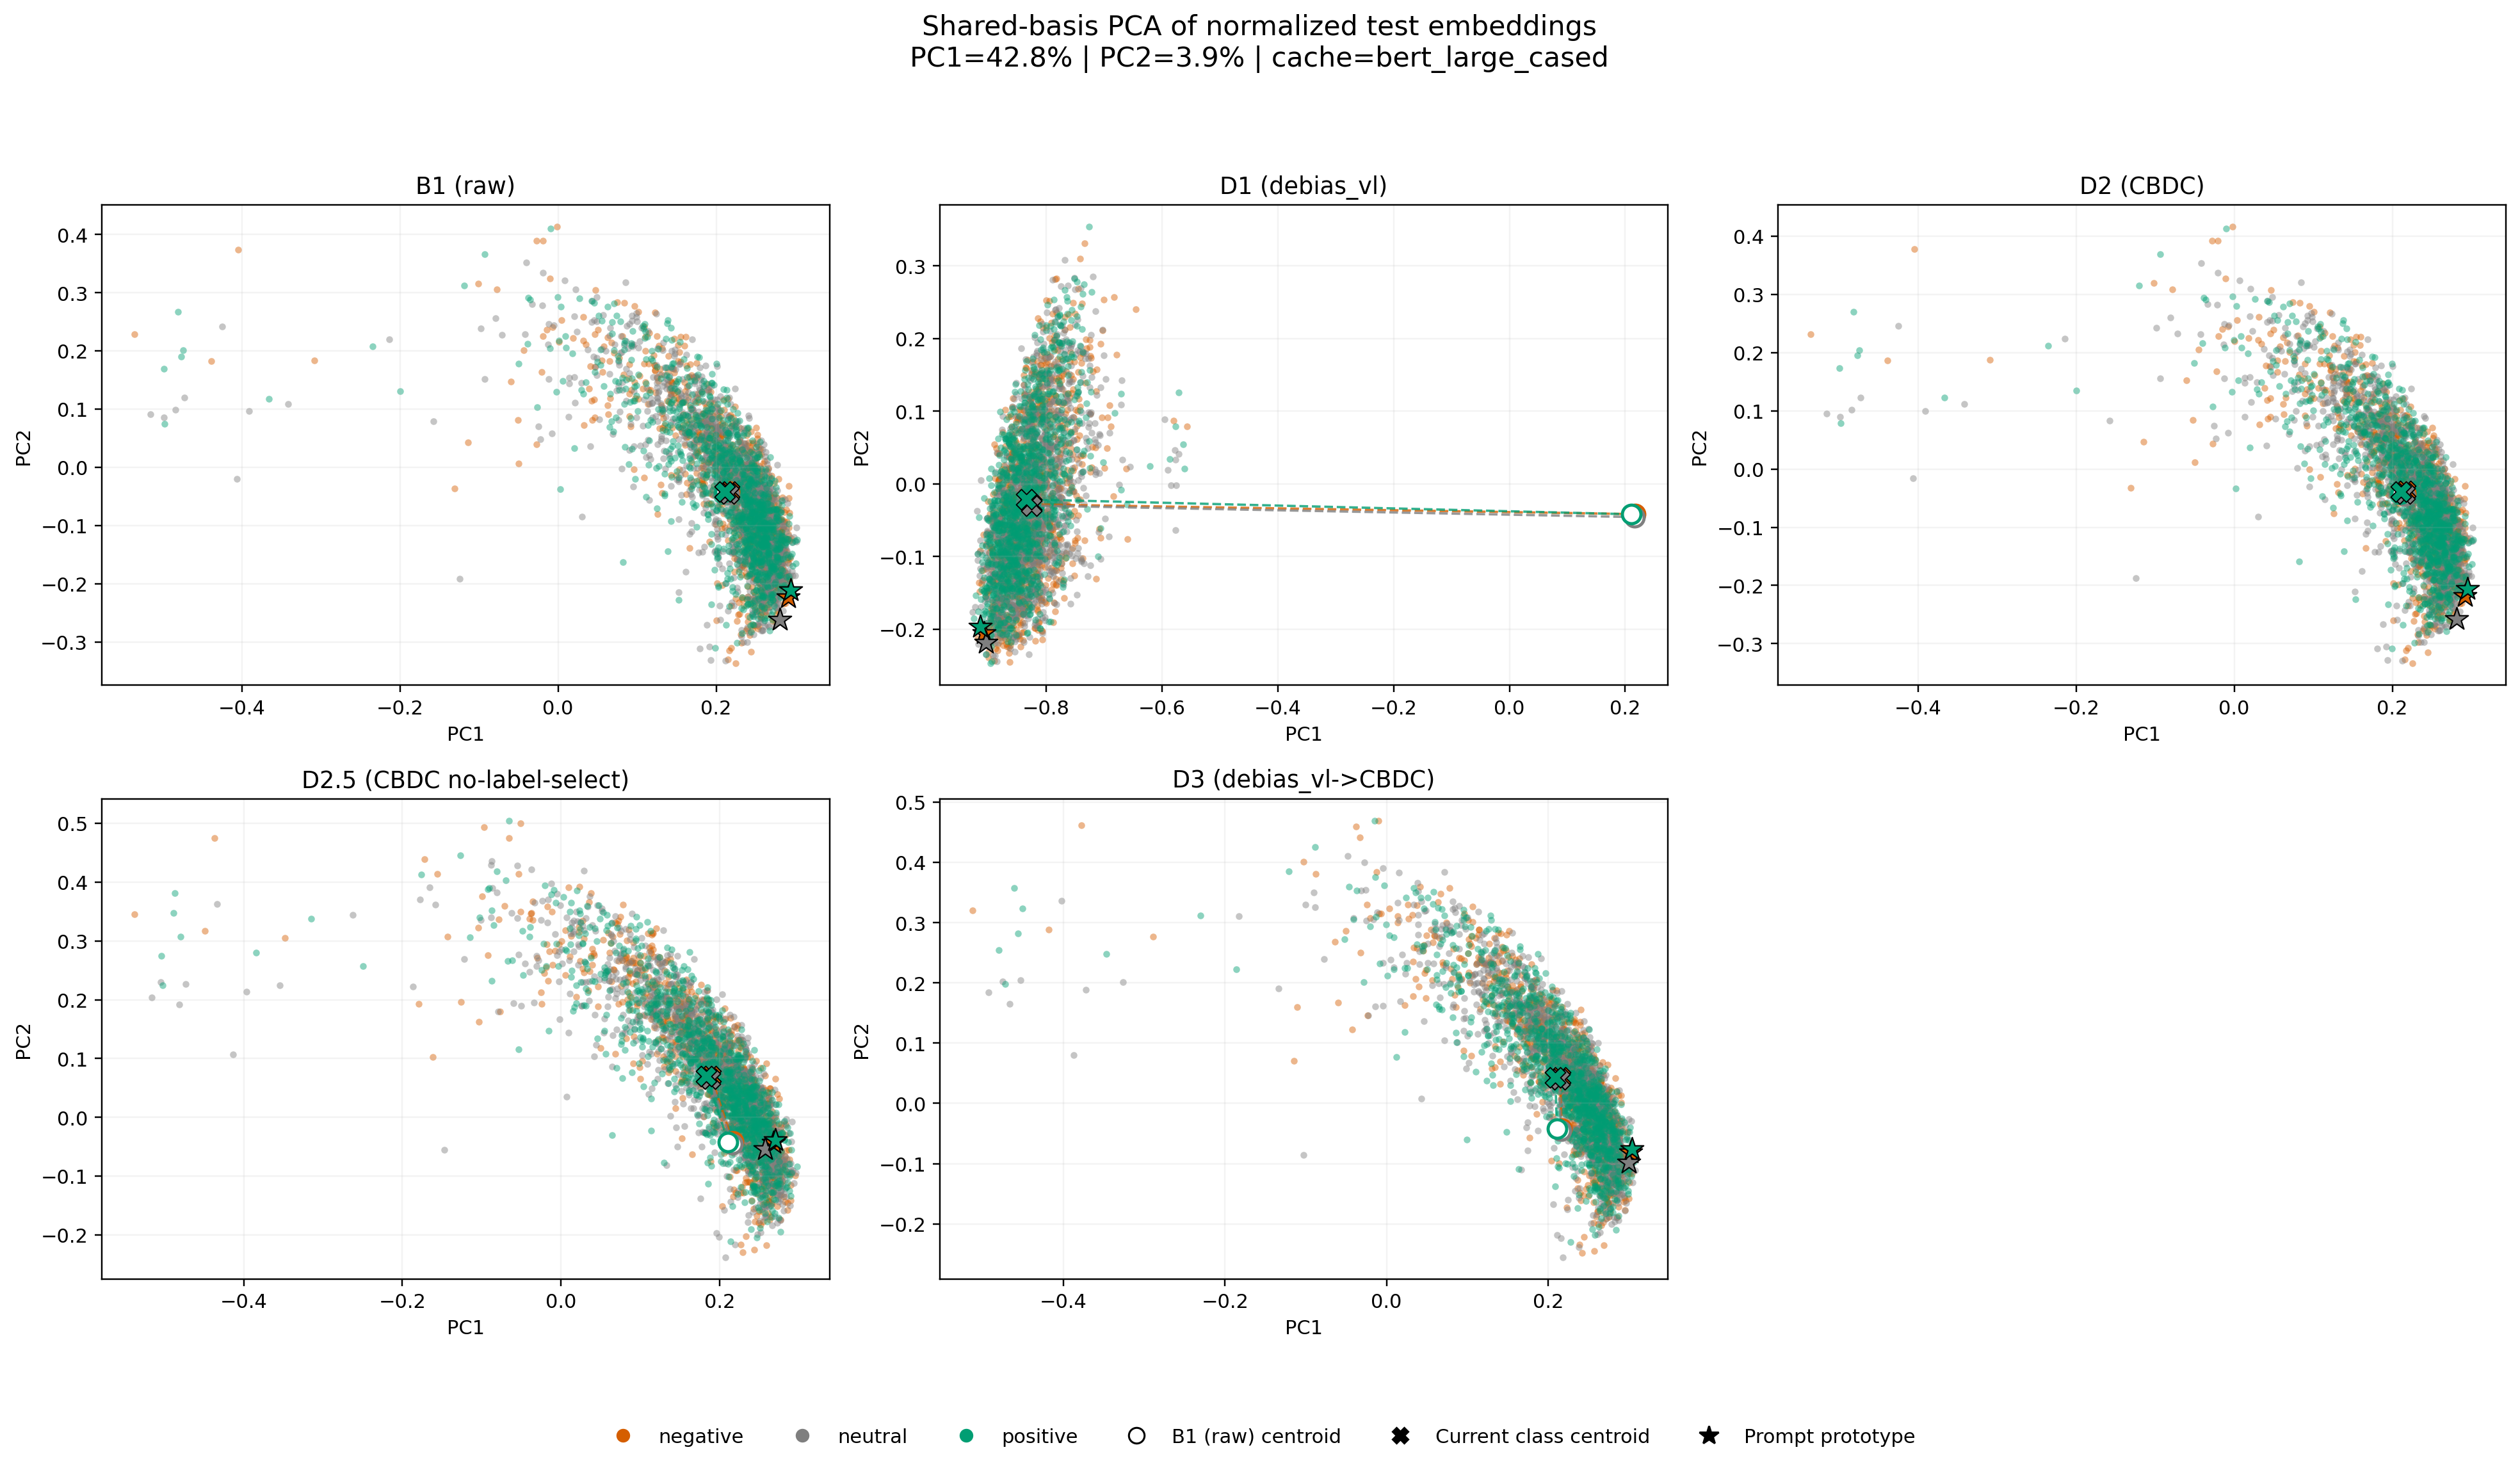

Source data for this figure (header and first rows):
condition, kind, label, sample_index, pc1, pc2
B1 (raw), sample, neutral, 0, 0.2357, -0.0699
B1 (raw), sample, positive, 1, 0.2455, -0.1504
B1 (raw), sample, negative, 2, 0.24, -0.1607
B1 (raw), sample, positive, 3, 0.2189, -0.07686
B1 (raw), sample, positive, 4, 0.2615, -0.1287
B1 (raw), sample, positive, 5, 0.2307, -0.07554
B1 (raw), sample, negative, 6, 0.1143, 0.1779
B1 (raw), sample, negative, 7, 0.2472, 0.02654
B1 (raw), sample, neutral, 8, 0.2292, -0.06098
B1 (raw), sample, neutral, 9, 0.2226, 0.07392
B1 (raw), sample, negative, 10, 0.2731, -0.173
B1 (raw), sample, neutral, 11, 0.2749, -0.1093
B1 (raw), sample, neutral, 12, 0.2331, -0.1446
B1 (raw), sample, negative, 13, 0.2436, -0.1053
B1 (raw), sample, negative, 14, 0.1467, 0.1273
B1 (raw), sample, negative, 15, 0.2664, -0.0613
B1 (raw), sample, negative, 16, 0.2174, -0.09996
B1 (raw), sample, negative, 17, 0.2147, -0.3299
B1 (raw), sample, positive, 18, 0.2575, -0.1333
B1 (raw), sample, neutral, 19, 0.2589, -0.1579
B1 (raw), sample, negative, 20, 0.2842, -0.1067
B1 (raw), sample, negative, 21, 0.2375, -0.06047
B1 (raw), sample, negative, 22, 0.2542, -0.1483
B1 (raw), sample, neutral, 23, -0.01204, 0.152
B1 (raw), sample, negative, 24, 0.07494, 0.2837
B1 (raw), sample, positive, 25, 0.2492, -0.05748
B1 (raw), sample, neutral, 26, 0.1741, 0.1205
B1 (raw), sample, neutral, 27, 0.2696, -0.09266
B1 (raw), sample, positive, 28, 0.2526, -0.05789
B1 (raw), sample, negative, 29, 0.2588, -0.1532
B1 (raw), sample, neutral, 30, 0.217, -0.003116
B1 (raw), sample, neutral, 31, 0.2647, -0.2129
B1 (raw), sample, neutral, 32, 0.207, 0.06548
B1 (raw), sample, neutral, 33, 0.1878, 0.08128
B1 (raw), sample, neutral, 34, 0.1566, 0.08583
B1 (raw), sample, positive, 35, 0.2729, -0.2373
B1 (raw), sample, positive, 36, 0.2257, -0.04102
B1 (raw), sample, neutral, 37, 0.2442, -0.1026
B1 (raw), sample, negative, 38, 0.2842, -0.05147
B1 (raw), sample, negative, 39, 0.06597, 0.1193
B1 (raw), sample, negative, 40, 0.2508, 0.06794
B1 (raw), sample, neutral, 41, 0.2782, -0.2309
B1 (raw), sample, neutral, 42, 0.2407, -0.06411
B1 (raw), sample, neutral, 43, 0.2649, -0.2251
B1 (raw), sample, positive, 44, 0.214, -0.02405
B1 (raw), sample, positive, 45, 0.09381, 0.1523
B1 (raw), sample, neutral, 46, 0.2684, -0.154
B1 (raw), sample, positive, 47, 0.1744, 0.08655
B1 (raw), sample, negative, 48, 0.1427, 0.1215
B1 (raw), sample, negative, 49, -0.3082, 0.1834
B1 (raw), sample, neutral, 50, 0.2383, -0.00974
B1 (raw), sample, neutral, 51, 0.251, -0.04421
B1 (raw), sample, negative, 52, 0.2442, -0.3173
B1 (raw), sample, positive, 53, 0.2331, -0.2854
B1 (raw), sample, neutral, 54, 0.2264, 0.05637
B1 (raw), sample, positive, 55, 0.2256, -0.1315
B1 (raw), sample, neutral, 56, 0.2121, 0.03098
B1 (raw), sample, neutral, 57, 0.2467, -0.1207
B1 (raw), sample, neutral, 58, 0.2146, -0.03879
B1 (raw), sample, positive, 59, 0.1832, -0.03217
... 17,643 more rows
